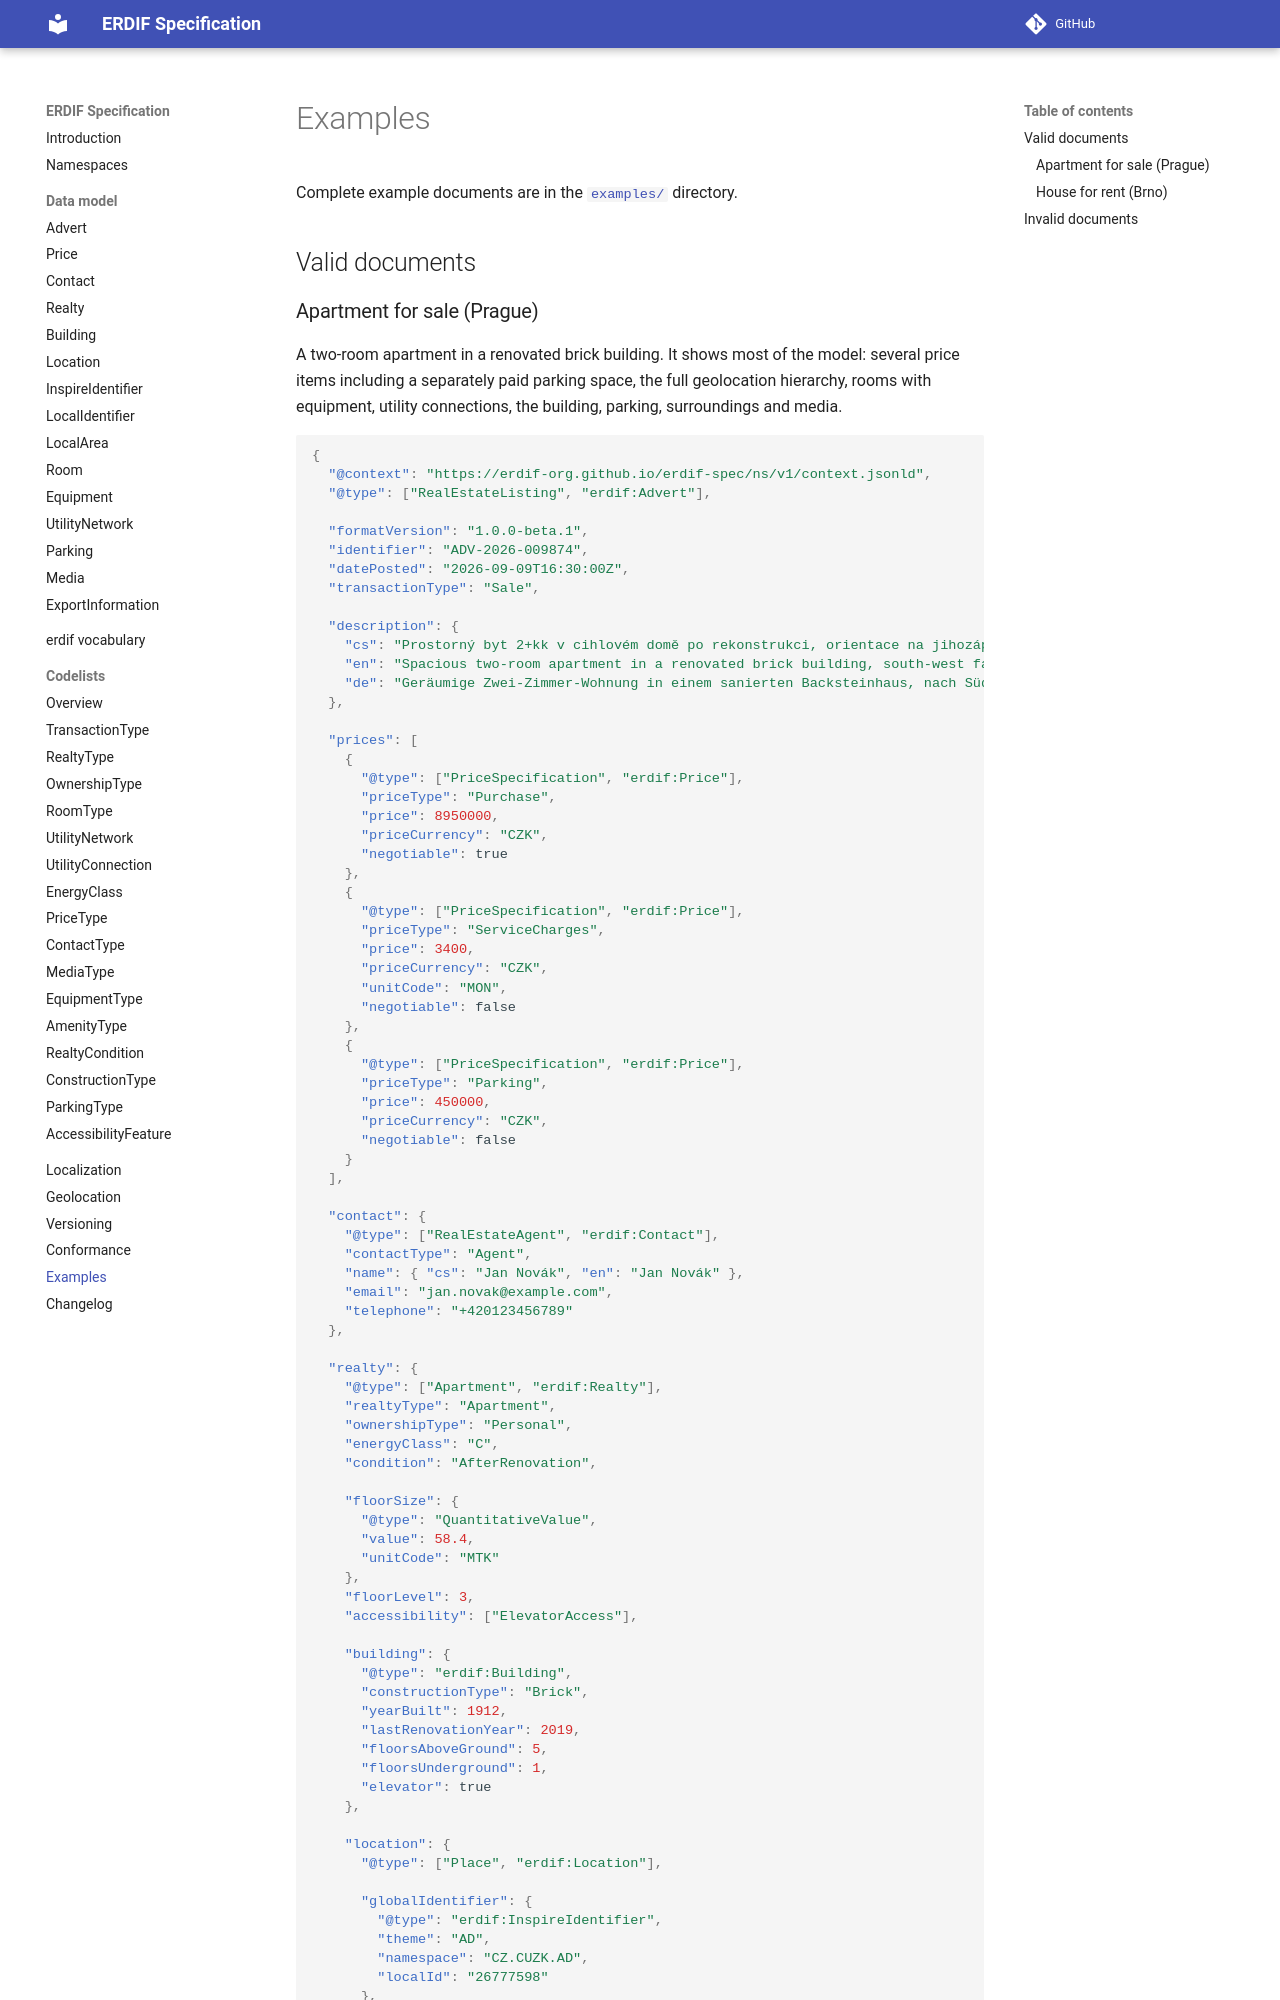

repository: erdif-org/erdif-spec · page: dev/examples/index.html · generator: mkdocs

# Examples

Complete example documents are in the
[`examples/`](https://github.com/erdif-org/erdif-spec/tree/main/examples) directory.

## Valid documents

### Apartment for sale (Prague)

A two-room apartment in a renovated brick building. It shows most of the
model: several price items including a separately paid parking space,
the full geolocation hierarchy, rooms with equipment, utility connections,
the building, parking, surroundings and media.
